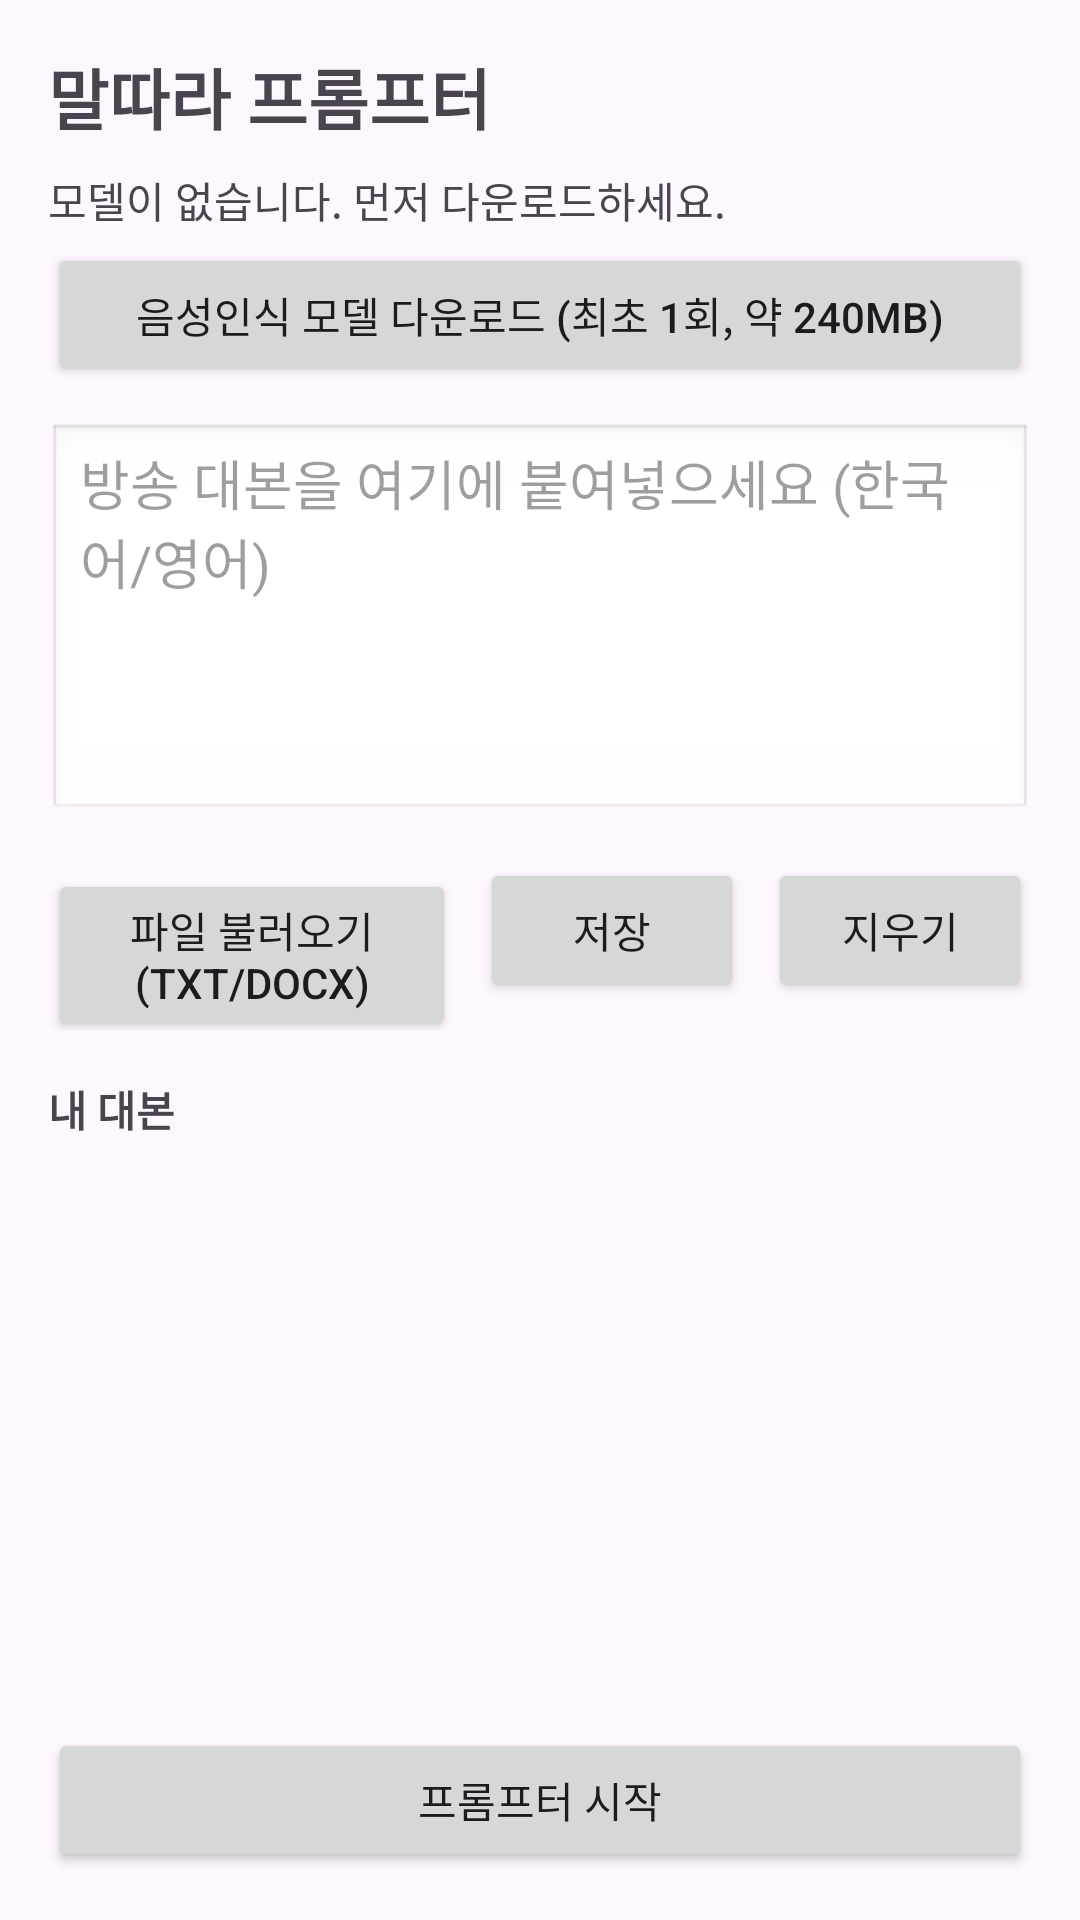

Android layout source for this screen:
<!-- AndroidManifest.xml: application theme Theme.SpeechPrompter -->
<!-- res/layout/activity_main.xml -->
<?xml version="1.0" encoding="utf-8"?>
<LinearLayout xmlns:android="http://schemas.android.com/apk/res/android"
    android:layout_width="match_parent"
    android:layout_height="match_parent"
    android:orientation="vertical"
    android:padding="16dp">

    <TextView
        android:layout_width="wrap_content"
        android:layout_height="wrap_content"
        android:text="@string/app_name"
        android:textSize="22sp"
        android:textStyle="bold" />

    <TextView
        android:id="@+id/modelStatus"
        android:layout_width="wrap_content"
        android:layout_height="wrap_content"
        android:layout_marginTop="8dp"
        android:text="@string/model_missing" />

    <Button
        android:id="@+id/btnDownload"
        android:layout_width="match_parent"
        android:layout_height="wrap_content"
        android:layout_marginTop="4dp"
        android:text="@string/download_model" />

    <EditText
        android:id="@+id/scriptInput"
        android:layout_width="match_parent"
        android:layout_height="0dp"
        android:layout_weight="1"
        android:layout_marginTop="12dp"
        android:gravity="top|start"
        android:hint="@string/script_hint"
        android:inputType="textMultiLine"
        android:background="@android:drawable/edit_text"
        android:textColor="#DE000000"
        android:textColorHint="#61000000" />

    <LinearLayout
        android:orientation="horizontal"
        android:layout_width="match_parent"
        android:layout_height="wrap_content"
        android:layout_marginTop="12dp">

        <Button
            android:id="@+id/btnLoadFile"
            android:layout_width="0dp"
            android:layout_weight="1"
            android:layout_height="wrap_content"
            android:text="@string/load_file" />

        <Button
            android:id="@+id/btnSave"
            android:layout_width="wrap_content"
            android:layout_height="wrap_content"
            android:text="@string/save"
            android:layout_marginStart="8dp" />

        <Button
            android:id="@+id/btnClear"
            android:layout_width="wrap_content"
            android:layout_height="wrap_content"
            android:text="@string/clear"
            android:layout_marginStart="8dp" />
    </LinearLayout>

    <TextView
        android:layout_width="wrap_content"
        android:layout_height="wrap_content"
        android:layout_marginTop="16dp"
        android:text="@string/my_scripts"
        android:textStyle="bold" />

    <androidx.recyclerview.widget.RecyclerView
        android:id="@+id/rvScripts"
        android:layout_width="match_parent"
        android:layout_height="180dp"
        android:layout_marginTop="4dp" />

    <Button
        android:id="@+id/btnStart"
        android:layout_width="match_parent"
        android:layout_height="wrap_content"
        android:layout_marginTop="12dp"
        android:text="@string/open_prompter" />
</LinearLayout>
<!-- resources referenced by this layout -->
<resources>
  <string name="app_name">말따라 프롬프터</string>
  <string name="clear">지우기</string>
  <string name="download_model">음성인식 모델 다운로드 (최초 1회, 약 240MB)</string>
  <string name="load_file">파일 불러오기 (txt/docx)</string>
  <string name="model_missing">모델이 없습니다. 먼저 다운로드하세요.</string>
  <string name="my_scripts">내 대본</string>
  <string name="open_prompter">프롬프터 시작</string>
  <string name="save">저장</string>
  <string name="script_hint">방송 대본을 여기에 붙여넣으세요 (한국어/영어)</string>
  <style name="Theme.SpeechPrompter" parent="Theme.Material3.DayNight.NoActionBar" />
</resources>
